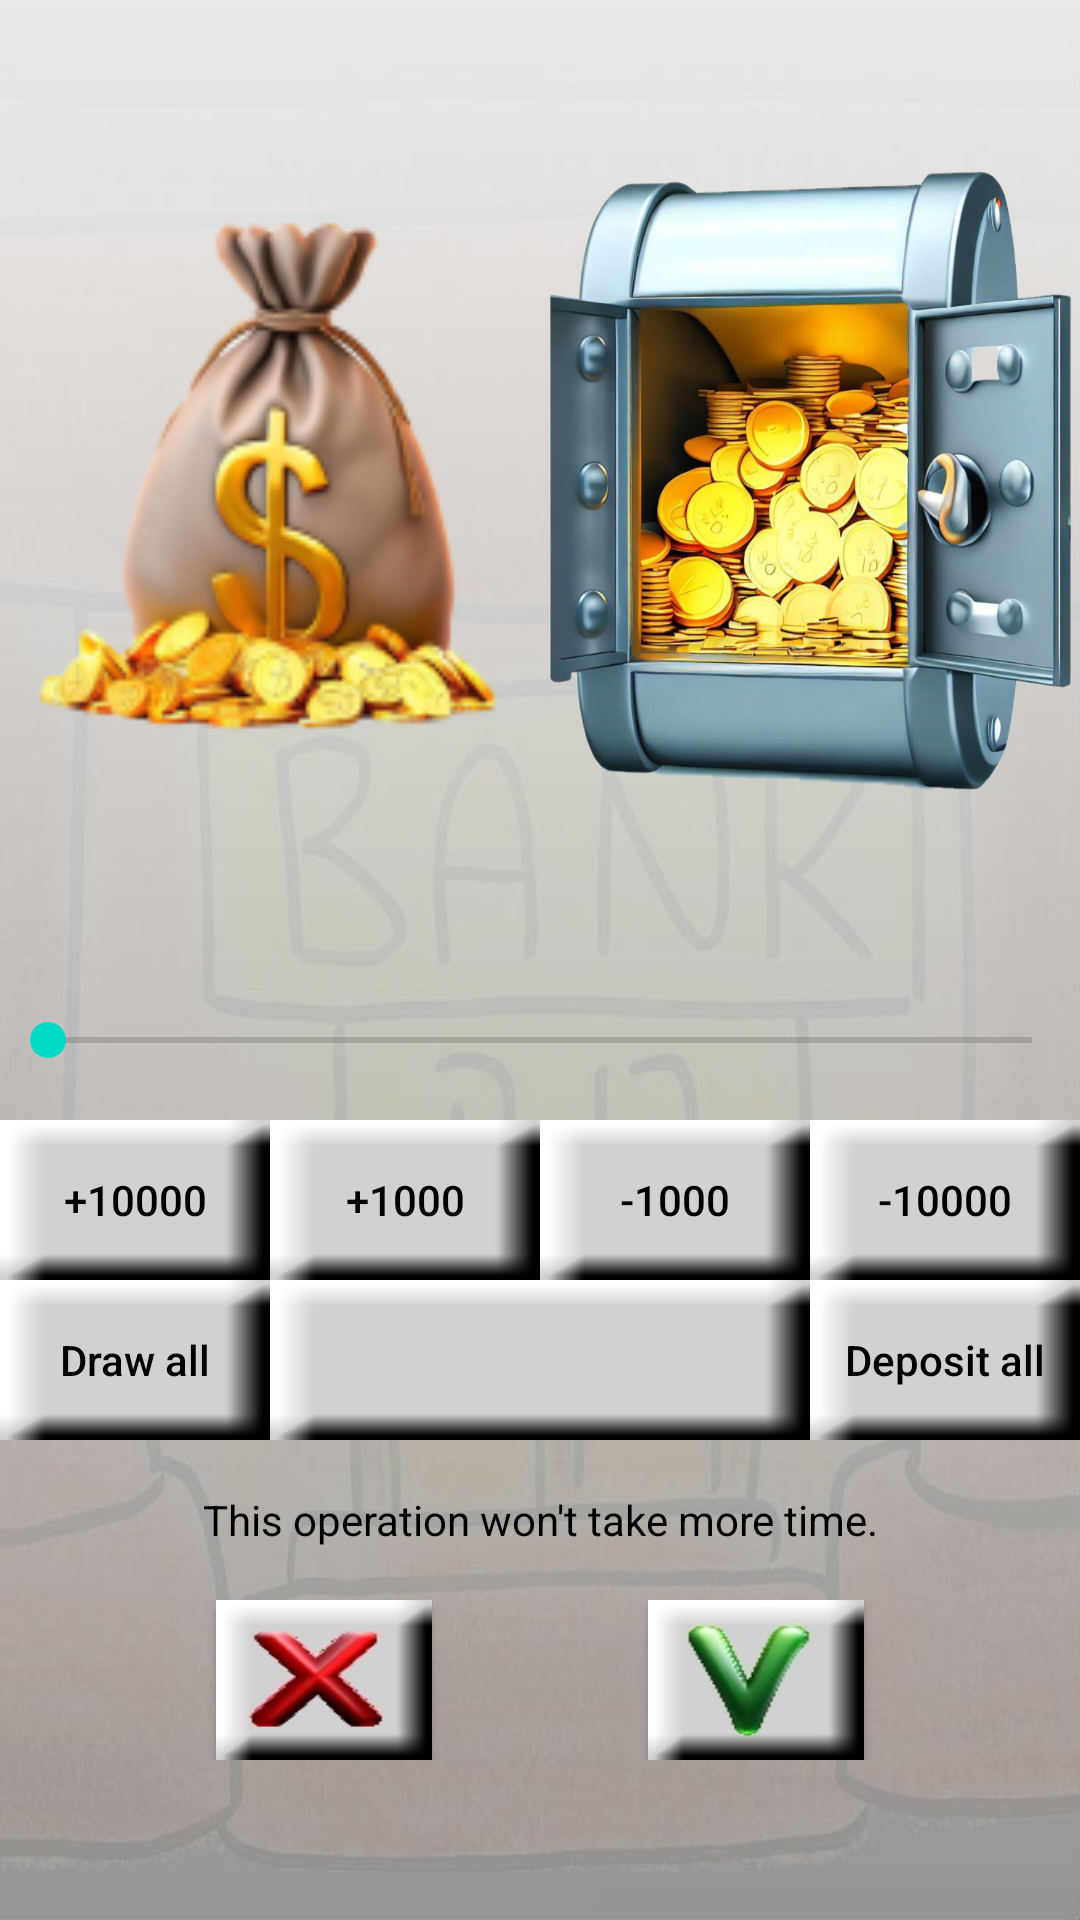

Write the Android layout XML for this screen, with the resource values it uses.
<!-- AndroidManifest.xml: application theme AppTheme -->
<!-- res/layout/bank_layout.xml -->
<?xml version="1.0" encoding="utf-8"?>
<LinearLayout xmlns:android="http://schemas.android.com/apk/res/android"
    android:layout_width="match_parent"
    android:layout_height="match_parent"
    android:background="@drawable/bank"
    android:orientation="vertical">

    <TextView
        android:id="@+id/bank_hold_question"
        android:layout_width="match_parent"
        android:layout_height="0dp"
        android:layout_weight="1"
        android:gravity="center"/>

    <LinearLayout
        android:layout_width="match_parent"
        android:layout_height="0dp"
        android:layout_weight="4"
        android:orientation="horizontal">

        <ImageView
            android:layout_width="0dp"
            android:layout_height="match_parent"
            android:layout_weight="1"
            android:gravity="center_horizontal"
            android:scaleType="fitXY"
            android:src="@drawable/cash" />

        <ImageView
            android:layout_width="0dp"
            android:layout_height="match_parent"
            android:layout_weight="1"
            android:gravity="center_horizontal"
            android:scaleType="fitXY"
            android:src="@drawable/lock" />

    </LinearLayout>

    <LinearLayout
        android:layout_width="match_parent"
        android:layout_height="0dp"
        android:layout_weight="1"
        android:orientation="horizontal">

        <TextView
            android:id="@+id/bank_cash_units"
            android:layout_width="0dp"
            android:layout_height="match_parent"
            android:layout_weight="1"
            android:gravity="center" />

        <TextView
            android:id="@+id/bank_lock_units"
            android:layout_width="0dp"
            android:layout_height="match_parent"
            android:layout_weight="1"
            android:gravity="center" />

    </LinearLayout>

    <SeekBar
        android:id="@+id/bank_seek_bar"
        android:layout_width="match_parent"
        android:layout_height="0dp"
        android:layout_weight="1" />

    <LinearLayout
        android:layout_width="match_parent"
        android:layout_height="0dp"
        android:layout_weight="1"
        android:orientation="horizontal">

        <Button
            android:id="@+id/bank_plus_10000_button"
            android:layout_width="0dp"
            android:layout_height="match_parent"
            android:layout_weight="1"
            android:gravity="center"
            android:onClick="onBankPlus10000Click"
            android:background="@drawable/empty_button"
            android:foreground="?attr/selectableItemBackgroundBorderless"
            android:text="+10000" />

        <Button
            android:id="@+id/bank_plus_1000_button"
            android:layout_width="0dp"
            android:layout_height="match_parent"
            android:layout_weight="1"
            android:gravity="center"
            android:onClick="onBankPlus1000Click"
            android:background="@drawable/empty_button"
            android:foreground="?attr/selectableItemBackgroundBorderless"
            android:text="+1000" />

        <Button
            android:id="@+id/bank_minus_1000_button"
            android:layout_width="0dp"
            android:layout_height="match_parent"
            android:layout_weight="1"
            android:gravity="center"
            android:onClick="onBankMinus1000Click"
            android:background="@drawable/empty_button"
            android:foreground="?attr/selectableItemBackgroundBorderless"
            android:text="-1000" />

        <Button
            android:id="@+id/bank_minus_10000_button"
            android:layout_width="0dp"
            android:layout_height="match_parent"
            android:layout_weight="1"
            android:gravity="center"
            android:onClick="onBankMinus10000Click"
            android:background="@drawable/empty_button"
            android:foreground="?attr/selectableItemBackgroundBorderless"
            android:text="-10000" />

    </LinearLayout>

    <LinearLayout
        android:layout_width="match_parent"
        android:layout_height="0dp"
        android:layout_weight="1"
        android:orientation="horizontal">

        <Button
            android:id="@+id/bank_draw_all_button"
            android:layout_width="0dp"
            android:layout_height="match_parent"
            android:layout_weight="1"
            android:gravity="center"
            android:onClick="onDrawAllClick"
            android:background="@drawable/empty_button"
            android:foreground="?attr/selectableItemBackgroundBorderless"
            android:text="@string/BANK_DRAW_ALL" />

        <Button
            android:id="@+id/bank_cash_for_guards_button"
            android:layout_width="0dp"
            android:layout_height="match_parent"
            android:layout_weight="2"
            android:gravity="center"
            android:onClick="onCashForGuardsClick"
            android:background="@drawable/wide_empty_button"
            android:foreground="?attr/selectableItemBackgroundBorderless" />

        <Button
            android:id="@+id/bank_deposit_all_button"
            android:layout_width="0dp"
            android:layout_height="match_parent"
            android:layout_weight="1"
            android:gravity="center"
            android:onClick="onDepositAllClick"
            android:background="@drawable/empty_button"
            android:foreground="?attr/selectableItemBackgroundBorderless"
            android:text="@string/BANK_DEPOSIT_ALL" />

    </LinearLayout>

    <TextView
        android:id="@+id/bank_operation_time"
        android:layout_width="match_parent"
        android:layout_height="0dp"
        android:layout_weight="1"
        android:gravity="center"
        android:text="@string/OPERATION_NO_TIME" />

    <LinearLayout
        android:layout_width="match_parent"
        android:layout_height="0dp"
        android:layout_weight="1"
        android:orientation="horizontal">
        <include layout="@layout/empty_horizontal_text" />

        <Button
            android:id="@+id/bank_cancel_button"
            android:layout_width="0dp"
            android:layout_height="match_parent"
            android:layout_weight="1"
            android:background="@drawable/no_button"
            android:foreground="?attr/selectableItemBackgroundBorderless"
            android:gravity="center"
            android:onClick="onBankDealCancelClick" />

        <include layout="@layout/empty_horizontal_text" />

        <Button
            android:layout_width="0dp"
            android:layout_height="match_parent"
            android:layout_weight="1"
            android:background="@drawable/yes_button"
            android:foreground="?attr/selectableItemBackgroundBorderless"
            android:gravity="center"
            android:onClick="onBankDealDoneClick" />

        <include layout="@layout/empty_horizontal_text" />

    </LinearLayout>

    <TextView
        android:id="@+id/bank_interest"
        android:layout_width="match_parent"
        android:layout_height="0dp"
        android:layout_weight="1"
        android:gravity="center" />

</LinearLayout>
<!-- res/layout/empty_horizontal_text.xml (included above) -->
<?xml version="1.0" encoding="utf-8"?>
<TextView xmlns:android="http://schemas.android.com/apk/res/android"
    android:layout_width="0dp"
    android:layout_height="match_parent"
    android:layout_weight="1"
    android:gravity="center_horizontal"
    android:text=""/>
<!-- resources referenced by this layout -->
<resources>
  <!-- drawable bank: jpg bitmap (drawable, 37891 bytes) -->
  <!-- drawable cash: png bitmap (drawable, 25127 bytes) -->
  <!-- drawable empty_button: png bitmap (drawable, 1508 bytes) -->
  <!-- drawable lock: png bitmap (drawable, 891973 bytes) -->
  <!-- drawable no_button: jpg bitmap (drawable, 3987 bytes) -->
  <!-- drawable wide_empty_button: png bitmap (drawable, 1779 bytes) -->
  <!-- drawable yes_button: jpg bitmap (drawable, 3584 bytes) -->
  <string name="BANK_DEPOSIT_ALL">Deposit all</string>
  <string name="BANK_DRAW_ALL">Draw all</string>
  <string name="OPERATION_NO_TIME">This operation won\'t take more time.</string>
  <style name="AppTheme" parent="Theme.AppCompat.Light.DarkActionBar">
          
          <item name="colorPrimary">@color/colorPrimary</item>
          <item name="colorPrimaryDark">@color/colorPrimaryDark</item>
          <item name="colorAccent">@color/colorAccent</item>
          <item name="android:buttonStyle">@style/MyButton</item>
          <item name="android:textColor">@color/black</item>
      </style>
  <color name="colorPrimary">#6200EE</color>
  <color name="colorPrimaryDark">#3700B3</color>
  <color name="colorAccent">#03DAC5</color>
  <style name="MyButton" parent="Widget.AppCompat.Button">
          <item name="android:textAllCaps">false</item>
      </style>
  <color name="black">#000000</color>
</resources>
